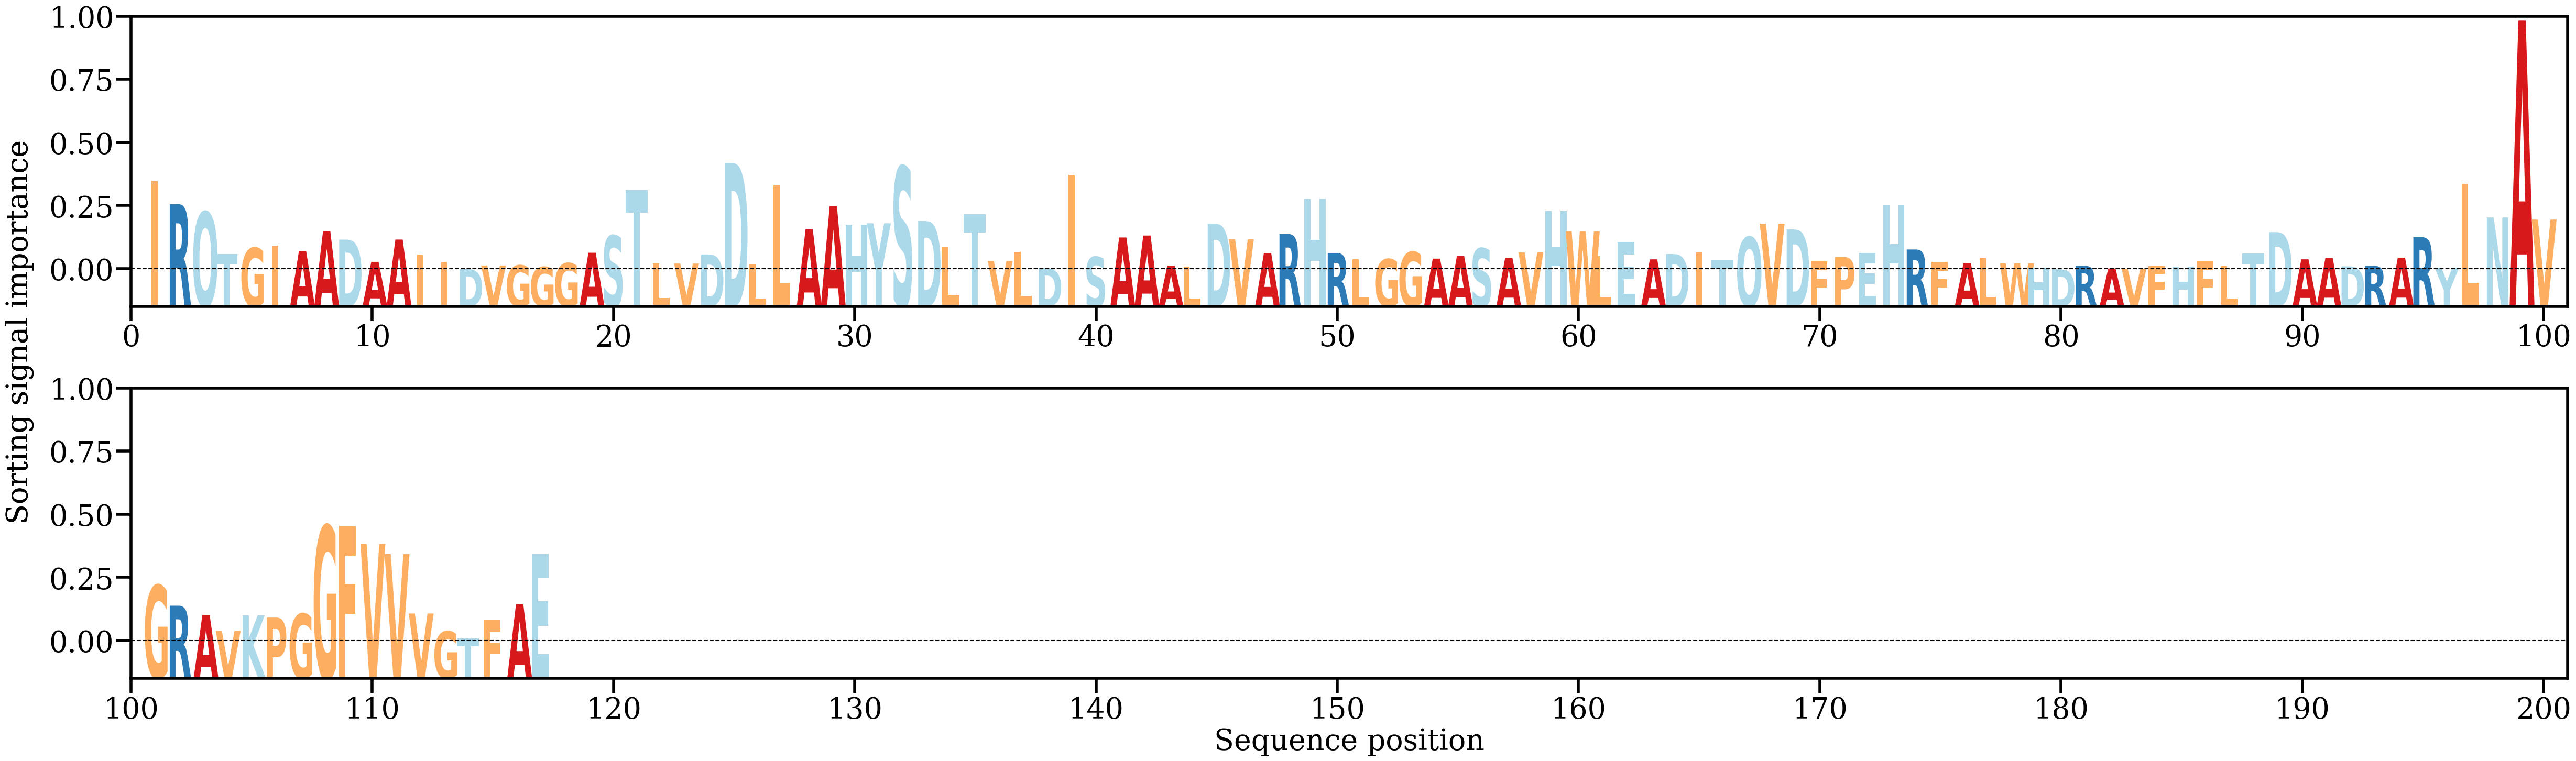

The table this chart was drawn from, first rows:
AA, Alpha
I, [0.02412171]
R, [0.0179312]
Q, [0.01580684]
T, [0.00440964]
G, [0.00602664]
I, [0.00663949]
A, [0.00511431]
A, [0.01058951]
D, [0.0082872]
A, [0.00224469]
A, [0.00830657]
I, [0.00419618]
I, [0.00224236]
D, [0.0002644]
V, [0.00125131]
G, [0.00127869]
G, [0.00083638]
G, [0.00187297]
A, [0.00471688]
S, [0.00938682]
T, [0.02176739]
L, [0.00177085]
V, [0.00177645]
D, [0.00424604]
D, [0.02914862]
L, [0.00159313]
L, [0.02306416]
A, [0.01107894]
A, [0.01742744]
H, [0.01241055]
Y, [0.01273758]
S, [0.02817582]
D, [0.01335179]
L, [0.0062466]
T, [0.01514558]
V, [0.00246883]
L, [0.0049761]
D, [0.00052756]
I, [0.02592297]
S, [0.00357499]
A, [0.00887227]
A, [0.00939899]
A, [0.00122998]
L, [0.00093092]
D, [0.01262376]
V, [0.00836079]
A, [0.00460346]
R, [0.00981486]
H, [0.01929078]
R, [0.00466083]
L, [0.00296309]
G, [0.00297958]
G, [0.00492875]
A, [0.00311265]
A, [0.00381946]
S, [0.00591909]
A, [0.00335144]
V, [0.00479482]
H, [0.01613326]
W, [0.01054552]
... 57 more rows
